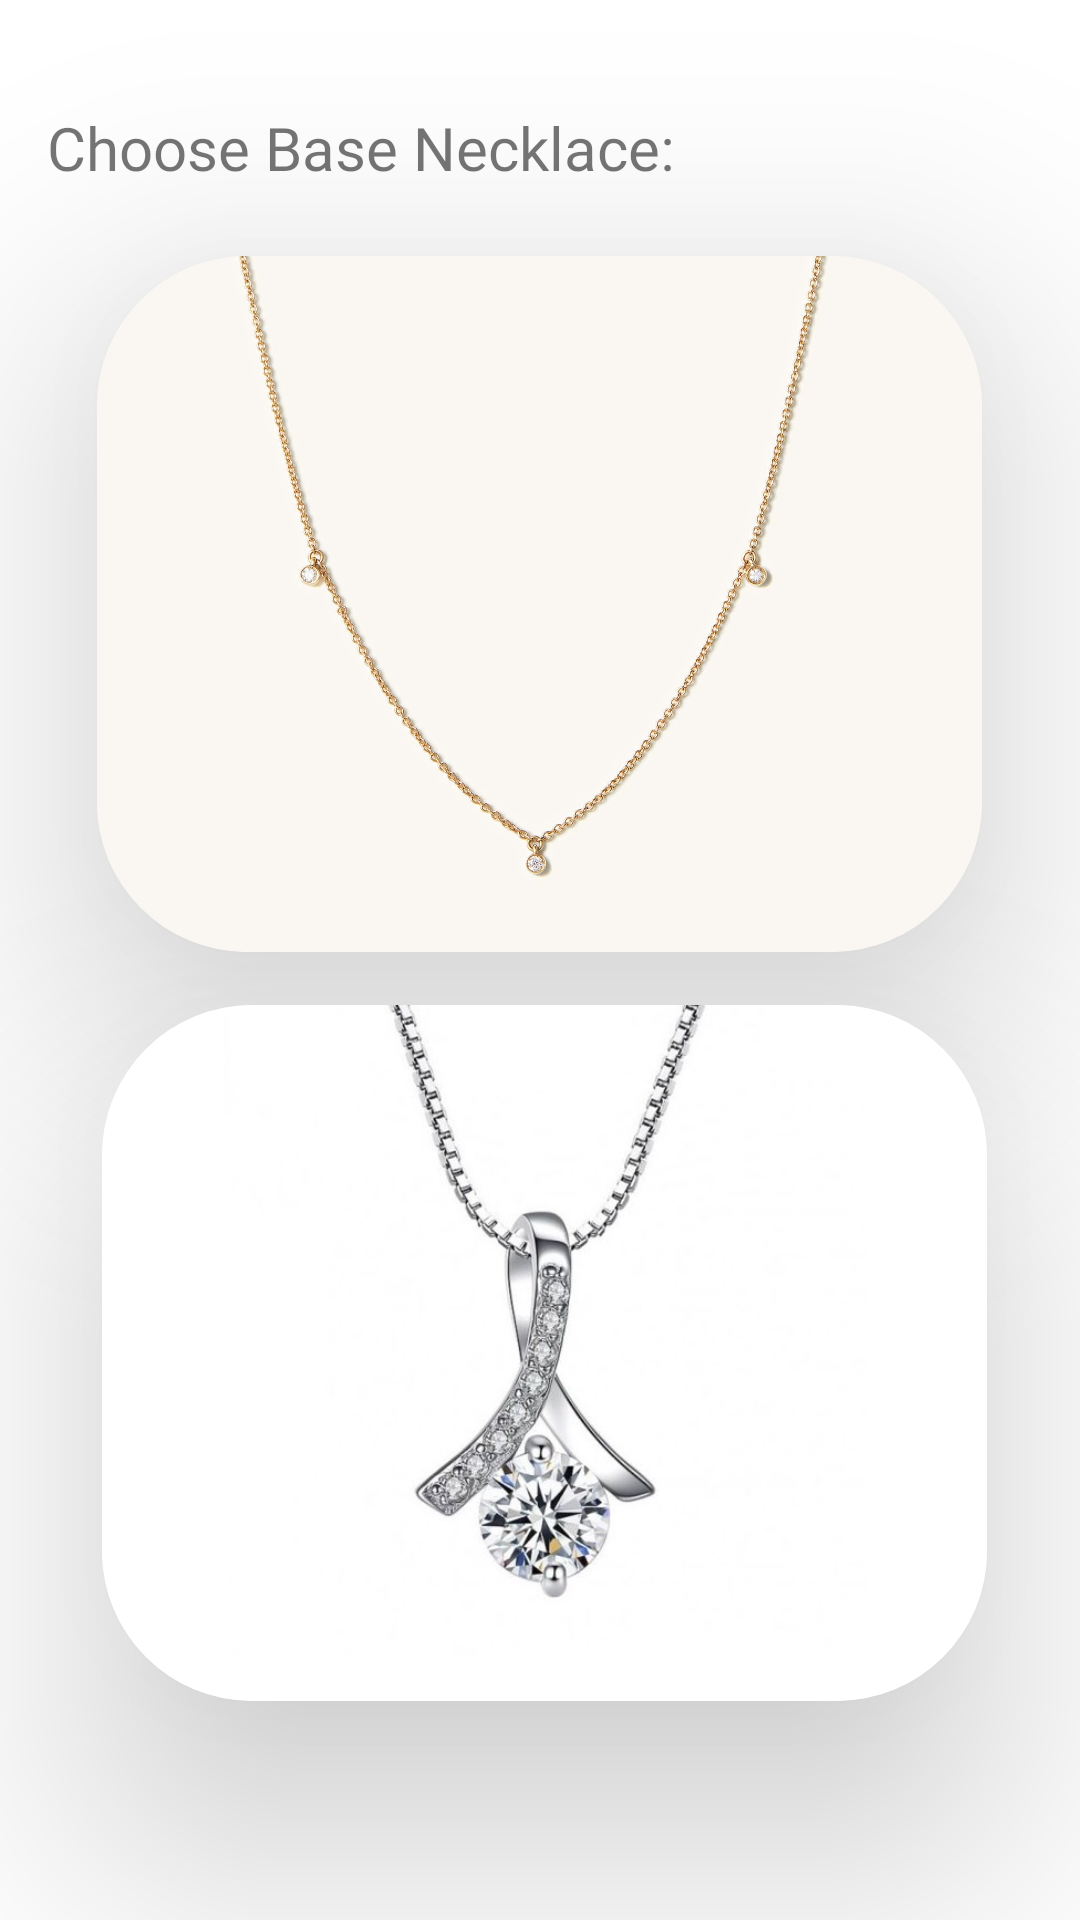

This screen was rendered from an Android layout file. Write that file and the resources it references.
<!-- AndroidManifest.xml: application theme Theme.CASTROPATRICK -->
<!-- res/layout/necklace.xml -->
<?xml version="1.0" encoding="utf-8"?>
<androidx.constraintlayout.widget.ConstraintLayout xmlns:android="http://schemas.android.com/apk/res/android"
    xmlns:app="http://schemas.android.com/apk/res-auto"
    xmlns:tools="http://schemas.android.com/tools"
    android:layout_width="match_parent"
    android:layout_height="match_parent"
    tools:context=".Necklace" >

    <TextView
        android:id="@+id/textView6"
        android:layout_width="wrap_content"
        android:layout_height="wrap_content"
        android:fontFamily="@font/amethysta"
        android:text="@string/title_activity_necklace"
        android:textSize="20sp"
        app:layout_constraintBottom_toBottomOf="parent"
        app:layout_constraintEnd_toEndOf="parent"
        app:layout_constraintHorizontal_bias="0.105"
        app:layout_constraintStart_toStartOf="parent"
        app:layout_constraintTop_toTopOf="parent"
        app:layout_constraintVertical_bias="0.058" />

    <androidx.cardview.widget.CardView
        android:id="@+id/NecklaceCard1"
        android:layout_width="295dp"
        android:layout_height="232dp"
        app:cardBackgroundColor="@color/white"
        app:cardCornerRadius="50dp"
        app:cardElevation="50dp"
        app:layout_constraintBottom_toBottomOf="parent"
        app:layout_constraintEnd_toEndOf="parent"
        app:layout_constraintHorizontal_bias="0.495"
        app:layout_constraintStart_toStartOf="parent"
        app:layout_constraintTop_toTopOf="parent"
        app:layout_constraintVertical_bias="0.209">

        <ImageView
            android:id="@+id/imageView13"
            android:layout_width="wrap_content"
            android:layout_height="wrap_content"
            android:scaleType="centerCrop"
            app:srcCompat="@drawable/dianeck" />
    </androidx.cardview.widget.CardView>

    <androidx.cardview.widget.CardView
        android:id="@+id/NecklaceCard2"
        android:layout_width="295dp"
        android:layout_height="232dp"
        app:cardBackgroundColor="@color/white"
        app:cardCornerRadius="50dp"
        app:cardElevation="50dp"
        app:layout_constraintBottom_toBottomOf="parent"
        app:layout_constraintEnd_toEndOf="parent"
        app:layout_constraintHorizontal_bias="0.525"
        app:layout_constraintStart_toStartOf="parent"
        app:layout_constraintTop_toTopOf="parent"
        app:layout_constraintVertical_bias="0.821">

        <ImageView
            android:id="@+id/imageView14"
            android:layout_width="wrap_content"
            android:layout_height="wrap_content"
            android:scaleType="centerCrop"
            app:srcCompat="@drawable/silverneck" />
    </androidx.cardview.widget.CardView>

</androidx.constraintlayout.widget.ConstraintLayout>
<!-- resources referenced by this layout -->
<resources>
  <!-- drawable dianeck: jpg bitmap (drawable, 43327 bytes) -->
  <!-- drawable silverneck: jpg bitmap (drawable, 31173 bytes) -->
  <string name="title_activity_necklace">Choose Base Necklace: </string>
  <style name="Theme.CASTROPATRICK" parent="Theme.MaterialComponents.DayNight.DarkActionBar">
          
          <item name="colorPrimary">@color/purple_500</item>
          <item name="colorPrimaryVariant">@color/purple_700</item>
          <item name="colorOnPrimary">@color/white</item>
          
          <item name="colorSecondary">@color/teal_200</item>
          <item name="colorSecondaryVariant">@color/teal_700</item>
          <item name="colorOnSecondary">@color/black</item>
          
          <item name="android:statusBarColor" tools:targetApi="l">?attr/colorPrimaryVariant</item>
          
      </style>
  <!-- not gathered from this repository: default colours our renderer supplied (Android Studio template values) -->
  <color name="purple_500">#FF6200EE</color>
  <color name="purple_700">#FF3700B3</color>
  <color name="teal_200">#FF03DAC5</color>
  <color name="teal_700">#FF018786</color>
  <color name="black">#FF000000</color>
  <color name="white">#FFFFFFFF</color>
</resources>
